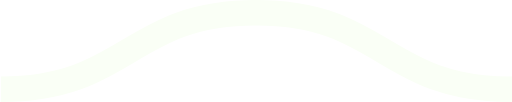
t = 0.00 s
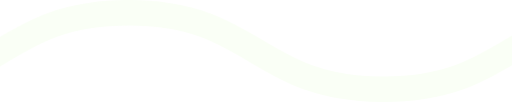
t = 0.08 s
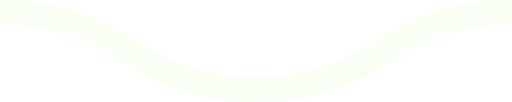
t = 0.15 s
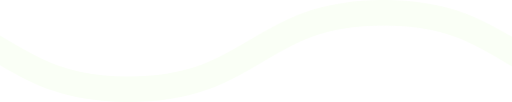
t = 0.23 s

The animated SVG that drew these frames (rendered in a browser with its animation timeline set to each time). Animation: 1 CSS @keyframes rule; one cycle of 0.30 s, repeats indefinitely.

<svg xmlns="http://www.w3.org/2000/svg" xmlns:xlink="http://www.w3.org/1999/xlink" xmlns:ev="http://www.w3.org/2001/xml-events" viewBox="0 0 20 4">

    <path fill="none" stroke="#FAFFF6" stroke-width="1" class="st0" d="M0,3.5 c 5,0, 5, -3, 10, -3 s 5,3, 10, 3 c 5,0, 5, -3, 10, -3 s 5,3, 10, 3" />

        <style type="text/css">
        .st0 {
            animation: shift 0.3s linear infinite;
        }
        @keyframes shift {
            from {
                transform: translateX(0);
            }
            to {
                transform: translateX(-20px);
            }
        }
        @media (prefers-reduced-motion: reduce) {
          .st0 {
            animation: none;
          }
        }
        </style>
</svg>
